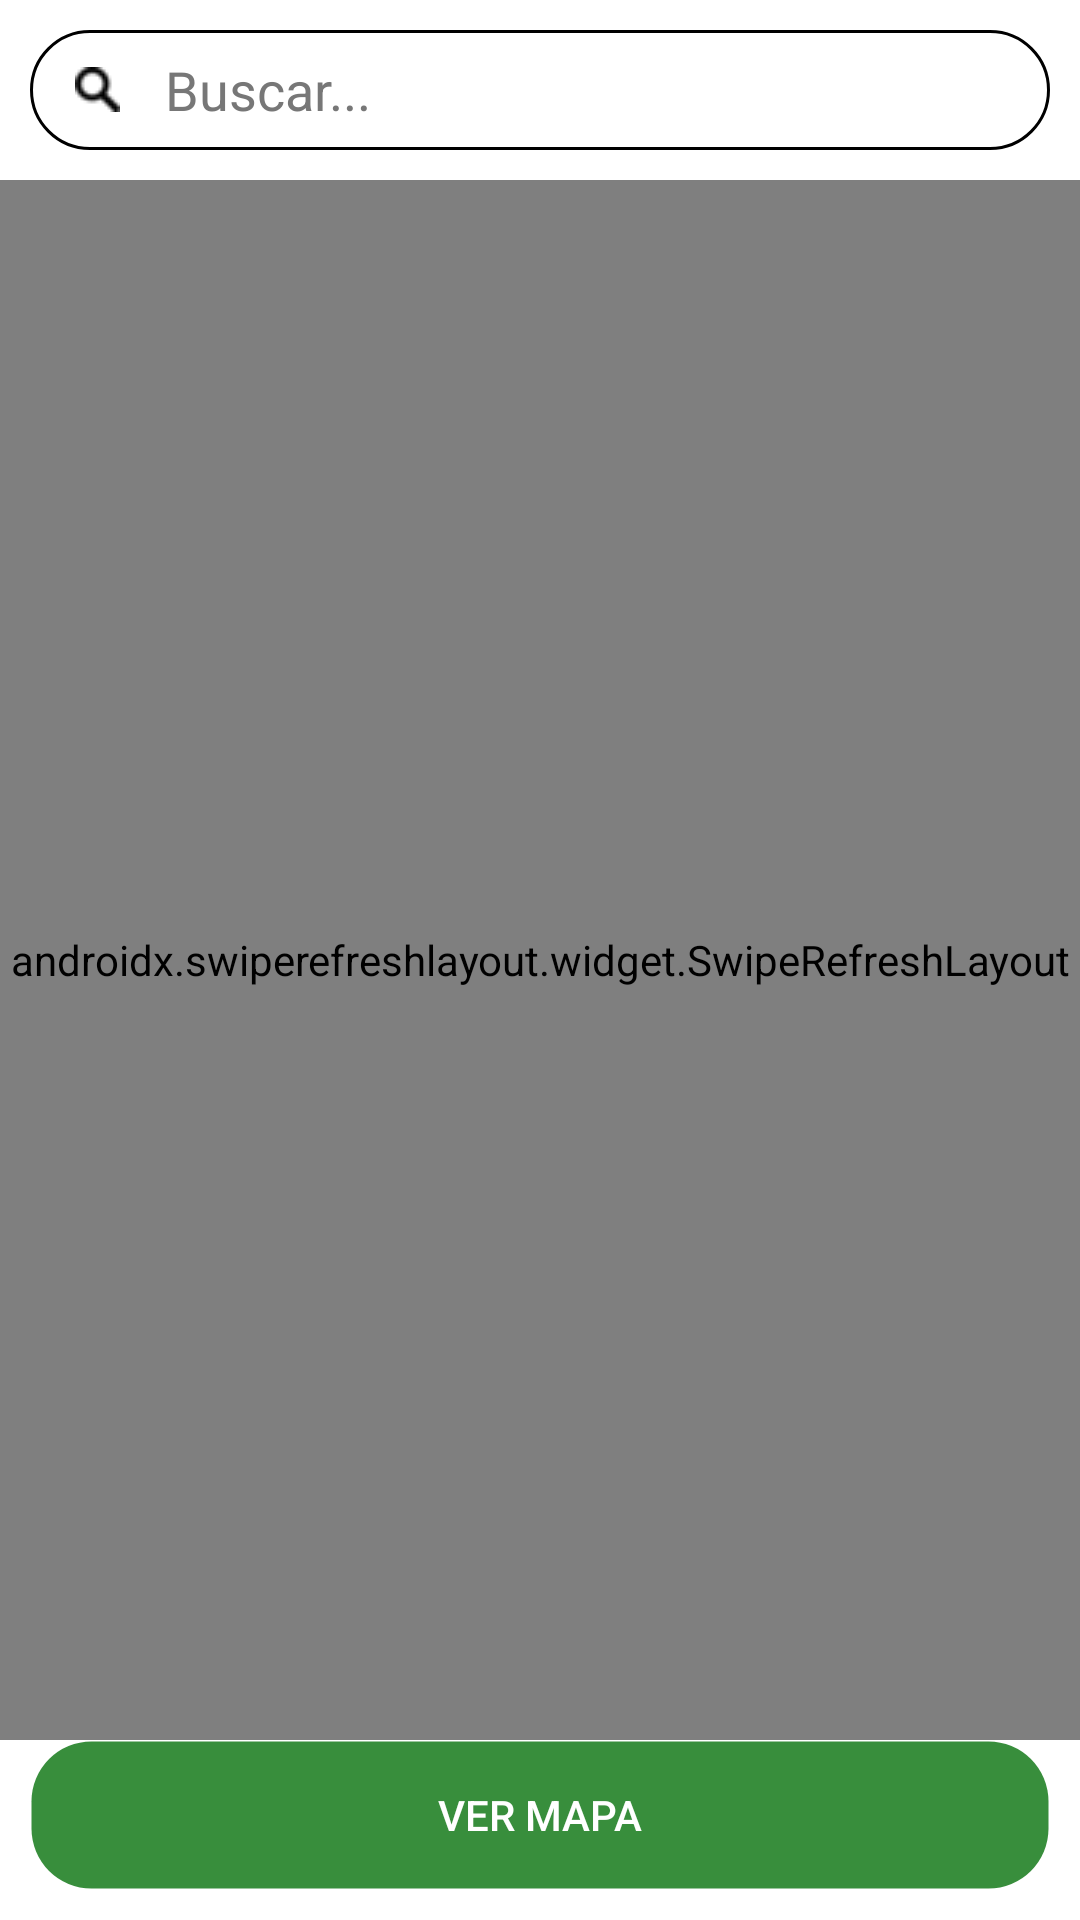

Produce the Android XML layout that renders to this screen, including the resource entries it uses.
<!-- AndroidManifest.xml: application theme Theme.AppCompat.DayNight.NoActionBar -->
<!-- res/layout/fragment_contenedores.xml -->
<?xml version="1.0" encoding="utf-8"?>
<androidx.constraintlayout.widget.ConstraintLayout xmlns:android="http://schemas.android.com/apk/res/android"
    xmlns:tools="http://schemas.android.com/tools"
    android:layout_width="match_parent"
    android:layout_height="match_parent"
    xmlns:app="http://schemas.android.com/apk/res-auto"
    tools:context=".contenedores"
    android:background="@color/white">

    <androidx.appcompat.widget.LinearLayoutCompat
        android:id="@+id/container_super_container"
        android:layout_width="match_parent"
        android:layout_height="40dp"
        app:layout_constraintEnd_toEndOf="parent"
        app:layout_constraintStart_toStartOf="parent"
        app:layout_constraintTop_toTopOf="parent"
        android:layout_marginLeft="10dp"
        android:layout_marginRight="10dp"
        android:layout_marginTop="10dp"
        android:background="@drawable/background_transparente_redondo">
        <EditText
            android:id="@+id/buscarDentro"
            android:layout_width="0dp"
            android:layout_weight="1"
            android:layout_height="match_parent"
            android:background="@color/transparente"
            android:textColor="@color/black"
            android:paddingRight="20dp"
            android:maxLines="1"
            android:singleLine="true"
            android:paddingStart="15dp"
            android:drawableStart="@drawable/lupa_chiquita"
            android:hint="Buscar..."
            android:textColorHint="@color/gris"
            android:drawablePadding="15dp"
            android:imeOptions="actionSearch"
            android:maxLength="30"
            />
    </androidx.appcompat.widget.LinearLayoutCompat>

    <androidx.swiperefreshlayout.widget.SwipeRefreshLayout
        android:id="@+id/refresh"
        android:layout_width="match_parent"
        android:layout_height="0dp"
        android:layout_marginTop="10dp"
        app:layout_constraintBottom_toTopOf="@+id/button"
        app:layout_constraintEnd_toEndOf="parent"
        app:layout_constraintStart_toStartOf="parent"
        app:layout_constraintTop_toBottomOf="@+id/container_super_container">

        <androidx.recyclerview.widget.RecyclerView
            android:id="@+id/recyclerView"
            android:layout_width="match_parent"
            android:layout_height="wrap_content" />
    </androidx.swiperefreshlayout.widget.SwipeRefreshLayout>
    <Button
        android:id="@+id/button"
        android:layout_width="match_parent"
        android:layout_height="50dp"
        android:layout_marginLeft="10dp"
        android:layout_marginRight="10dp"
        android:layout_marginBottom="10dp"
        android:background="@drawable/botonverderedondo"
        android:text="Ver mapa"
        android:textColor="@color/white"
        app:layout_constraintBottom_toBottomOf="parent"
        app:layout_constraintEnd_toEndOf="parent"
        app:layout_constraintStart_toStartOf="parent" />
    <LinearLayout
        android:id="@+id/sin_conexion"
        android:layout_width="200dp"
        android:layout_height="200dp"
        app:layout_constraintBottom_toTopOf="@+id/button"
        app:layout_constraintEnd_toEndOf="parent"
        app:layout_constraintStart_toStartOf="parent"
        app:layout_constraintTop_toTopOf="parent"
        android:orientation="vertical"
        android:visibility="gone"
        >
        <ImageView
            android:layout_width="150dp"
            android:layout_height="150dp"
            android:background="@drawable/no_wifi"
            android:backgroundTint="@color/gris"
            android:layout_gravity="center"
            />
        <TextView
            android:layout_width="match_parent"
            android:layout_height="wrap_content"
            android:text="Sin conexion, intentelo nuevamente mas tarde"
            android:gravity="center"
            android:textColor="@color/gris"
            />
    </LinearLayout>

    <androidx.appcompat.widget.LinearLayoutCompat
        android:id="@+id/No_hay_concidencias"
        android:layout_width="200dp"
        android:layout_height="200dp"
        app:layout_constraintBottom_toBottomOf="@+id/refresh"
        app:layout_constraintEnd_toEndOf="parent"
        app:layout_constraintStart_toStartOf="parent"
        app:layout_constraintTop_toTopOf="parent"
        android:visibility="gone">

        <TextView
            android:layout_width="match_parent"
            android:layout_height="match_parent"
            android:gravity="center"
            android:text="No hay concidencias"
            android:textSize="20dp"
            android:textColor="@color/black"/>
    </androidx.appcompat.widget.LinearLayoutCompat>
    <androidx.appcompat.widget.LinearLayoutCompat
        android:id="@+id/no_existen_contenedores"
        android:layout_width="200dp"
        android:layout_height="200dp"
        app:layout_constraintBottom_toBottomOf="@+id/refresh"
        app:layout_constraintEnd_toEndOf="parent"
        app:layout_constraintStart_toStartOf="parent"
        app:layout_constraintTop_toTopOf="parent"
        android:visibility="gone">
        <TextView
            android:layout_width="match_parent"
            android:layout_height="match_parent"
            android:text="No existen contenedores, crea un nuevo contenedor"
            android:gravity="center"
            android:textColor="@color/gris"
            android:textSize="20dp"/>

    </androidx.appcompat.widget.LinearLayoutCompat>

</androidx.constraintlayout.widget.ConstraintLayout>
<!-- resources referenced by this layout -->
<resources>
  <color name="black">#FF000000</color>
  <color name="gris">#777777</color>
  <color name="transparente">#00FFFFFF</color>
  <color name="white">#FFFFFFFF</color>
  <!-- drawable background_transparente_redondo (drawable) -->
  <?xml version="1.0" encoding="utf-8"?>
  <shape xmlns:android="http://schemas.android.com/apk/res/android"
      android:shape="rectangle">
      <solid android:color="@color/transparente" /> 
      <corners android:radius="20dp" /> 
      <stroke android:width="1dp" android:color="@color/black" /> 
  </shape>
  <!-- drawable botonverderedondo (drawable) -->
  <?xml version="1.0" encoding="utf-8"?>
  <shape xmlns:android="http://schemas.android.com/apk/res/android"
      android:shape="rectangle">
      <solid android:color="@color/verde_oscuro" /> 
      <corners android:radius="20dp" /> 
      <stroke android:width="1dp" android:color="@android:color/transparent" /> 
  </shape>
  <!-- drawable lupa_chiquita: png bitmap (drawable-mdpi, 581 bytes) -->
  <color name="verde_oscuro">#388E3C</color>
</resources>
